Labelled photos from "dataset", an image-classification folder in Yallmeetgolden/thesis-project. The possible labels are: blurry, sharp.

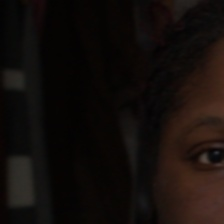
Label: blurry

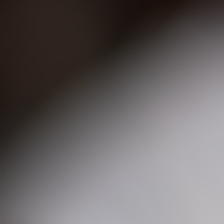
Label: blurry

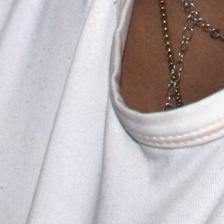
Label: sharp

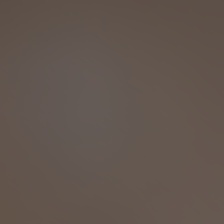
Label: blurry

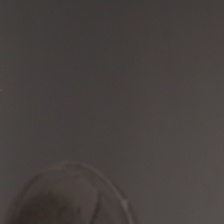
Label: sharp

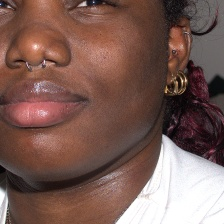
Label: sharp
